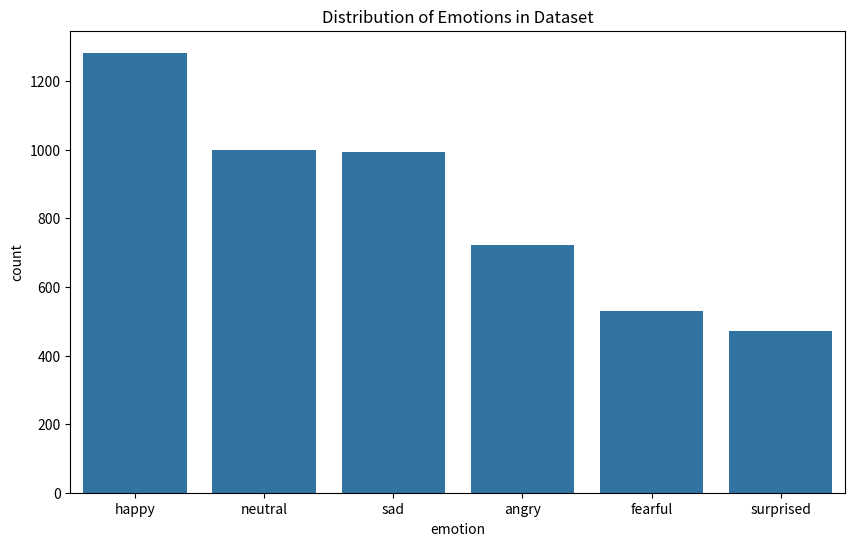
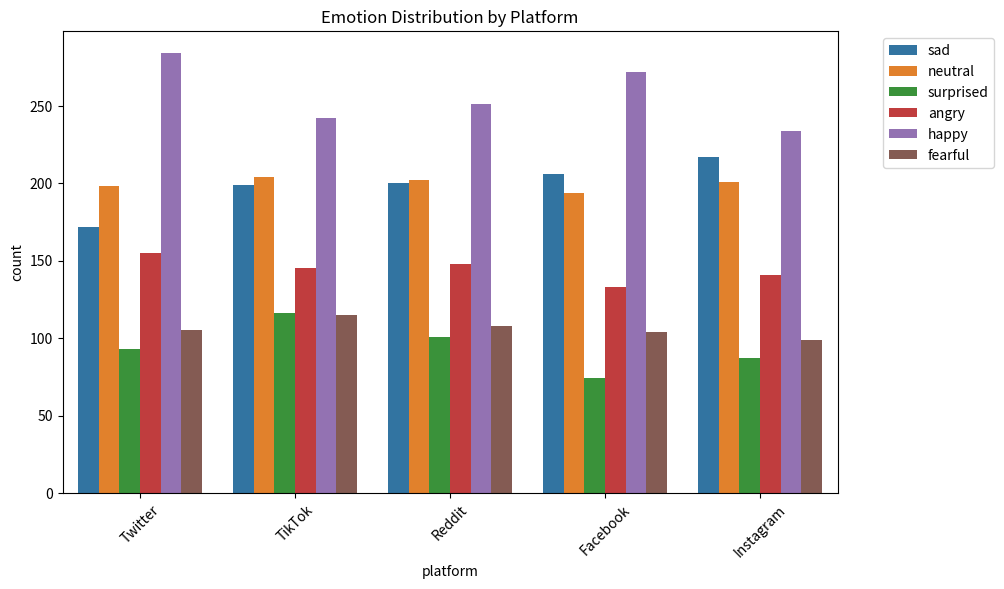

The matplotlib source for these figures, in order:
import pandas as pd
import numpy as np
import random
from collections import defaultdict

# Set random seed for reproducibility
np.random.seed(42)
random.seed(42)

# Emotion categories and their characteristics
emotions = {
    "happy": {
        "keywords": ["love", "great", "amazing", "wonderful", "happy", "excited", "yay", "awesome"],
        "emojis": ["😊", "😂", "😍", "❤️", "🎉", "👍", "✨"],
        "punctuation": ["!", "!!", "!!!", " :)", " :D"],
        "sentence_patterns": [
            "I'm so {keyword} about this!",
            "This is {a} {keyword} day!",
            "Feeling {keyword} right now {emoji}",
            "Can't believe how {keyword} this is {emoji}"
        ]
    },
    "sad": {
        "keywords": ["sad", "depressed", "lonely", "heartbroken", "cry", "miss", "hurt"],
        "emojis": ["😢", "😭", "💔", "😞", "🥺"],
        "punctuation": ["...", ".", " :(", " :'("],
        "sentence_patterns": [
            "Feeling so {keyword} today...",
            "I {keyword} when this happens",
            "Why am I so {keyword}? {emoji}",
            "Can't stop {keyword}ing about it"
        ]
    },
    "angry": {
        "keywords": ["angry", "mad", "hate", "furious", "annoyed", "upset", "disgusted"],
        "emojis": ["😠", "😡", "🤬", "👿", "💢"],
        "punctuation": ["!", "!!", "!!!", " >:("],
        "sentence_patterns": [
            "This makes me {keyword}!",
            "I'm so {keyword} right now {emoji}",
            "Can't believe how {keyword} this makes me",
            "{keyword} at this situation!"
        ]
    },
    "fearful": {
        "keywords": ["scared", "afraid", "anxious", "terrified", "worried", "nervous"],
        "emojis": ["😨", "😰", "😱", "😳", "🥶"],
        "punctuation": ["...", ".", " :/", " :S"],
        "sentence_patterns": [
            "I'm feeling {keyword} about this...",
            "This makes me {keyword} {emoji}",
            "So {keyword} right now",
            "Getting {keyword} just thinking about it"
        ]
    },
    "surprised": {
        "keywords": ["surprised", "shocked", "amazed", "astonished", "wow", "unbelievable"],
        "emojis": ["😲", "😮", "🤯", "😳", "👀"],
        "punctuation": ["!", "!!", "!!!", " :O"],
        "sentence_patterns": [
            "Wow, I'm {keyword}!",
            "This is {a} {keyword} result!",
            "Didn't see that coming {emoji}",
            "Totally {keyword} by this!"
        ]
    },
    "neutral": {
        "keywords": ["post", "update", "share", "information", "news", "status"],
        "emojis": ["📝", "📰", "ℹ️", "🔍"],
        "punctuation": [".", ",", ""],
        "sentence_patterns": [
            "Just {keyword}ing my thoughts",
            "Here's {a} {keyword} for today",
            "Sharing this {keyword}",
            "My {keyword} on this topic"
        ]
    }
}

# Helper functions
def get_article(word):
    return "an" if word[0].lower() in ['a','e','i','o','u'] else "a"

def generate_sentence(emotion):
    pattern = random.choice(emotions[emotion]["sentence_patterns"])
    keyword = random.choice(emotions[emotion]["keywords"])
    
    replacements = {
        "{keyword}": keyword,
        "{a}": get_article(keyword),
        "{emoji}": random.choice(emotions[emotion]["emojis"])
    }
    
    for k, v in replacements.items():
        pattern = pattern.replace(k, v)
    
    # Add punctuation
    pattern += random.choice(emotions[emotion]["punctuation"])
    
    # Randomly add hashtags or mentions
    if random.random() > 0.7:
        pattern += " #" + keyword.lower()
    if random.random() > 0.8:
        pattern += " @" + random.choice(["user123", "friend", "officialpage"])
    
    # Randomly make some letters uppercase for emphasis
    if random.random() > 0.8 and emotion != "neutral":
        words = pattern.split()
        for i in range(len(words)):
            if random.random() > 0.7:
                words[i] = words[i].upper()
        pattern = " ".join(words)
    
    return pattern

# Generate the dataset
def generate_dataset(num_samples=5000):
    data = []
    emotion_distribution = {
        "happy": 0.25,
        "sad": 0.2,
        "angry": 0.15,
        "fearful": 0.1,
        "surprised": 0.1,
        "neutral": 0.2
    }
    
    emotions_list = list(emotion_distribution.keys())
    probs = list(emotion_distribution.values())
    
    for _ in range(num_samples):
        emotion = np.random.choice(emotions_list, p=probs)
        text = generate_sentence(emotion)
        
        # Add some noise (random words from other emotions)
        if random.random() > 0.8 and emotion != "neutral":
            other_emotion = random.choice([e for e in emotions_list if e != emotion])
            noise_word = random.choice(emotions[other_emotion]["keywords"])
            text = f"{noise_word} {text}" if random.random() > 0.5 else f"{text} {noise_word}"
        
        data.append({
            "text": text,
            "emotion": emotion,
            "platform": random.choice(["Twitter", "Facebook", "Instagram", "Reddit", "TikTok"]),
            "time_of_day": random.choice(["morning", "afternoon", "evening", "night"]),
            "has_emoji": 1 if any(e in text for e in ["😊","😢","😠","😨","😲"]) else 0,
            "has_hashtag": 1 if "#" in text else 0,
            "has_mention": 1 if "@" in text else 0,
            "text_length": len(text),
            "num_exclamation": text.count("!"),
            "num_question": text.count("?"),
        })
    
    return pd.DataFrame(data)

# Generate and save dataset
print("Generating dataset...")
dataset = generate_dataset(5000)

# Save to CSV
dataset.to_csv("social_media_emotion_dataset.csv", index=False)
print("Dataset saved as 'social_media_emotion_dataset.csv'")

# Show sample data
print("\nSample dataset entries:")
print(dataset.head(10))

# Show emotion distribution
print("\nEmotion distribution:")
print(dataset["emotion"].value_counts())

# Basic visualization
import matplotlib.pyplot as plt
import seaborn as sns

plt.figure(figsize=(10, 6))
sns.countplot(data=dataset, x="emotion", order=dataset["emotion"].value_counts().index)
plt.title("Distribution of Emotions in Dataset")
plt.show()

# Platform distribution
plt.figure(figsize=(10, 6))
sns.countplot(data=dataset, x="platform", hue="emotion")
plt.title("Emotion Distribution by Platform")
plt.xticks(rotation=45)
plt.legend(bbox_to_anchor=(1.05, 1), loc='upper left')
plt.show()